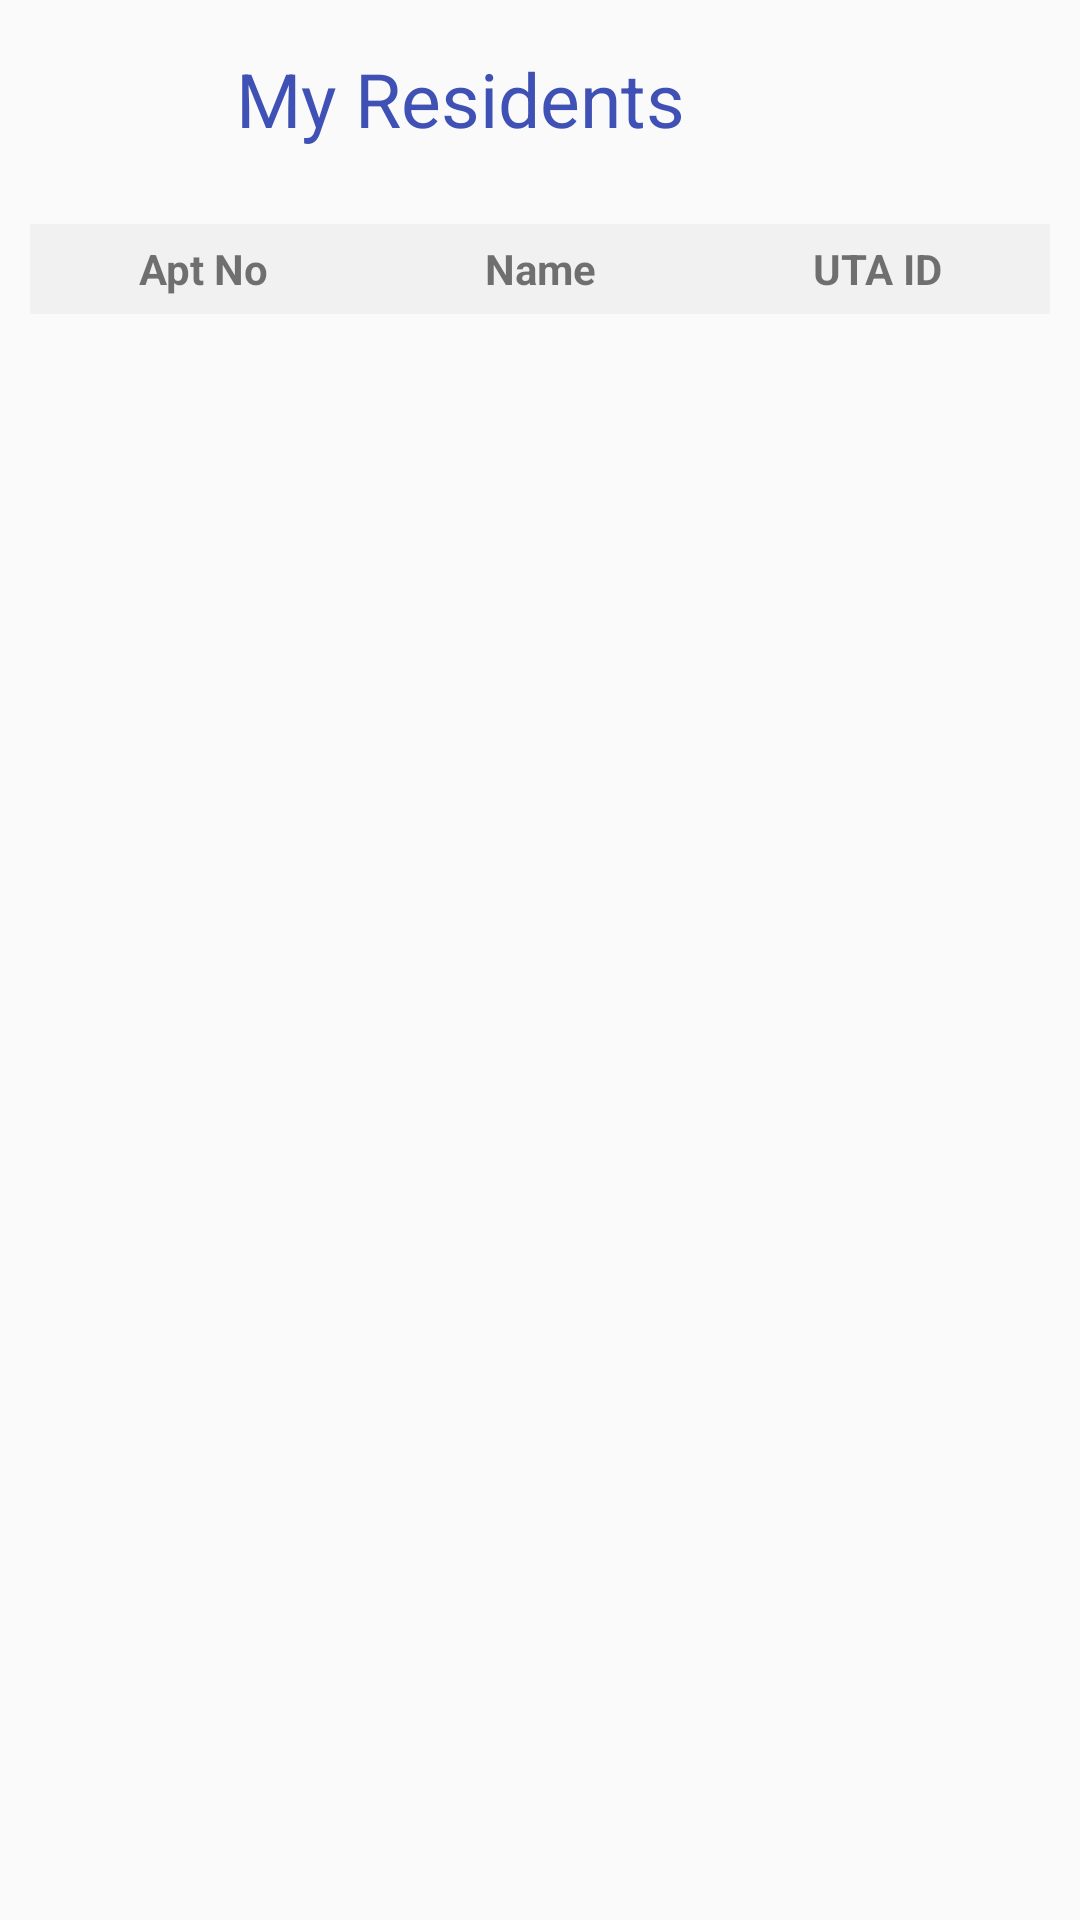

Write the Android layout XML for this screen, with the resource values it uses.
<!-- AndroidManifest.xml: application theme AppTheme -->
<!-- res/layout/activity_view_resident.xml -->
<?xml version="1.0" encoding="utf-8"?>
<LinearLayout xmlns:android="http://schemas.android.com/apk/res/android"
    xmlns:app="http://schemas.android.com/apk/res-auto"
    xmlns:tools="http://schemas.android.com/tools"
    android:orientation="vertical"
    android:gravity="center_horizontal"
    android:layout_width="match_parent"
    android:layout_height="match_parent"
    tools:context=".ra.viewResident">


    <TextView
        android:id="@+id/succViewnew"
        android:layout_width="202dp"
        android:layout_height="wrap_content"
        android:layout_alignParentStart="true"
        android:layout_alignParentEnd="true"
        android:layout_marginTop="16dp"
        android:drawableLeft="@color/colorPrimaryDark"
        android:text="My Residents"
        android:textColor="#3F51B5"
        android:textSize="25dp"
        app:layout_constraintBottom_toBottomOf="parent"
        app:layout_constraintLeft_toLeftOf="parent"
        app:layout_constraintRight_toRightOf="parent"
        app:layout_constraintTop_toTopOf="parent"
        app:layout_constraintVertical_bias="0.0" />

    <TableLayout
        android:id="@+id/tl"
        android:layout_width="match_parent"
        android:layout_height="wrap_content"
        android:layout_marginVertical="25dp"
        android:layout_marginHorizontal="10dp"
        android:background="#f1f1f1">

        <TableRow>

            <TextView
                android:layout_width="wrap_content"
                android:layout_height="30dp"
                android:layout_weight="1"
                android:gravity="center"
                android:text="Apt No"
                android:textStyle="bold" />

            <TextView
                android:layout_width="wrap_content"
                android:layout_height="30dp"
                android:text="Name"
                android:textStyle="bold"
                android:layout_weight="1"
                android:gravity="center"/>

            <TextView
                android:layout_width="wrap_content"
                android:layout_height="30dp"
                android:text="UTA ID"
                android:textStyle="bold"
                android:layout_weight="1"
                android:gravity="center"/>



        </TableRow>
    </TableLayout>

</LinearLayout>
<!-- resources referenced by this layout -->
<resources>
  <color name="colorPrimaryDark">#FF5722</color>
  <style name="AppTheme" parent="Theme.AppCompat.Light.DarkActionBar">
          
          <item name="colorPrimary">@color/colorPrimary</item>
          <item name="colorPrimaryDark">@color/colorPrimaryDark</item>
          <item name="colorAccent">@color/colorAccent</item>
      </style>
  <color name="colorPrimary">#3F51B5</color>
  <color name="colorAccent">#00BCD4</color>
</resources>
